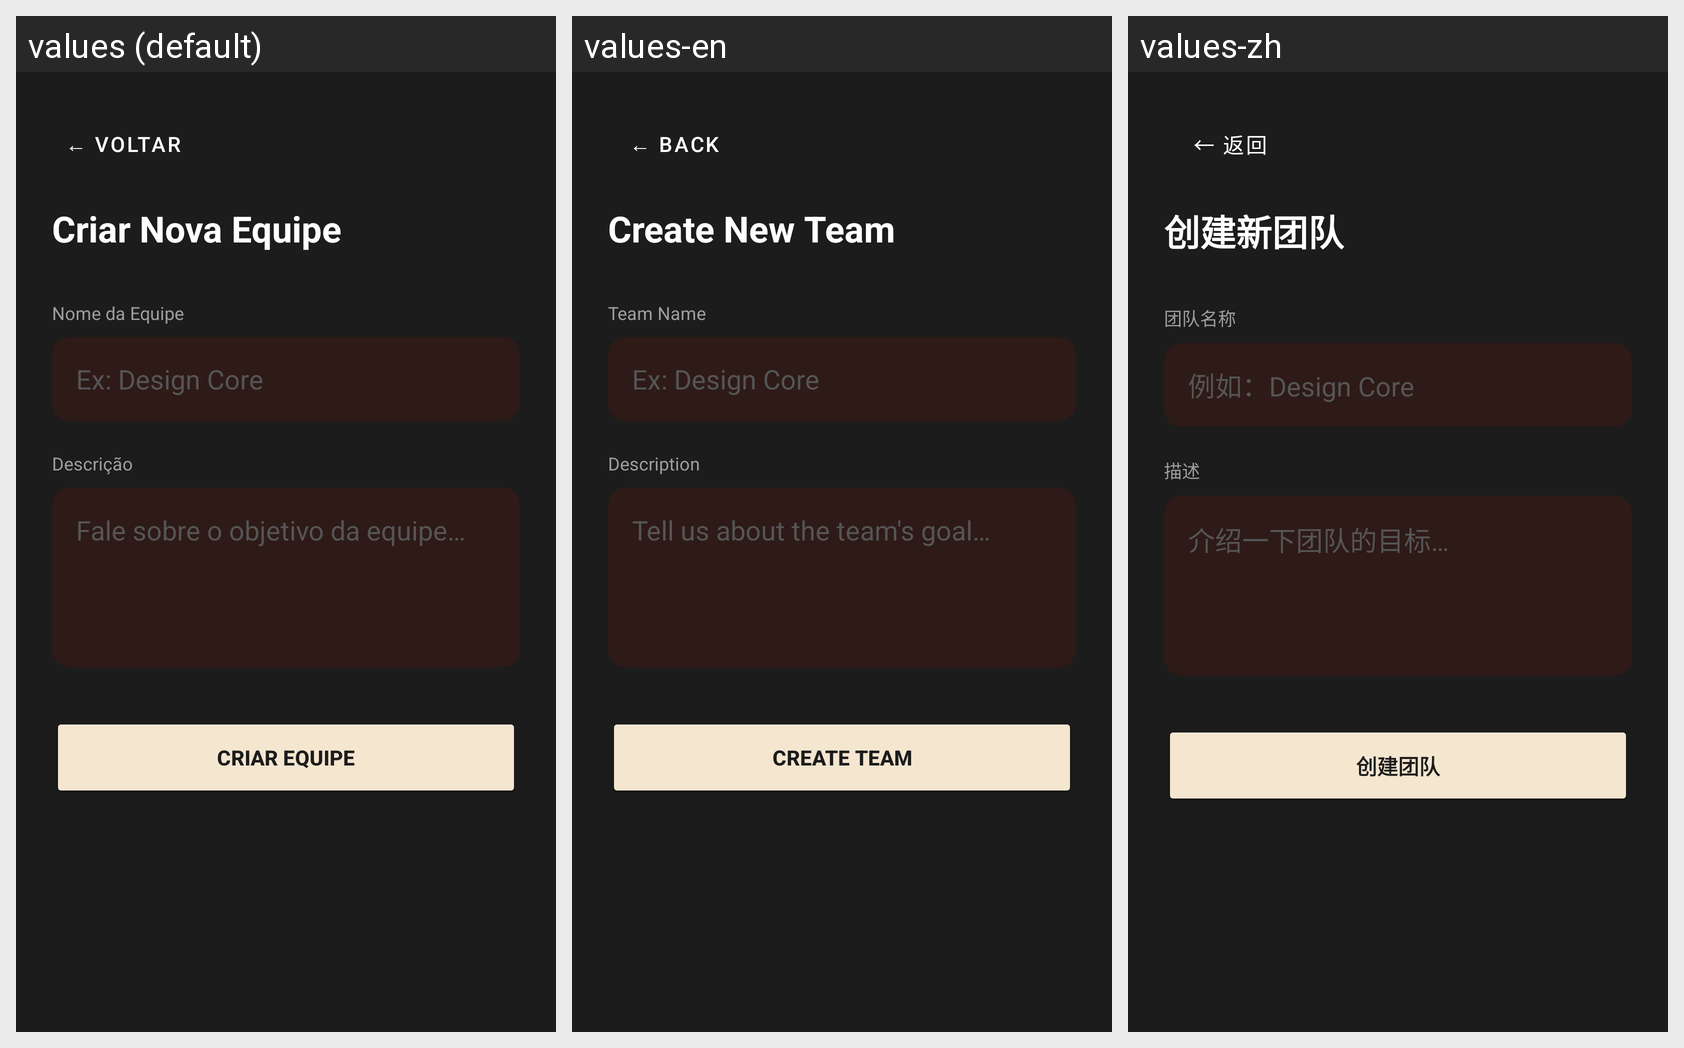

Strings drawn on this Android screen and how each of the app's shown locales translates them:
Android screen res/layout/activity_criar_equipe.xml rendered under 3 locales, left to right: values (default), values-en, values-zh. Device: Nexus 5 (rendered at 1080×1920; each locale shown at half size, 540×960, under a caption strip naming it); theme Theme.CTR.
Other locales in the repository, not shown: values-es, values-fr, values-ru.
Strings drawn on this screen, with the default value and each locale's value (text and hints the layout hard-codes, and strings that could not be matched under every locale, appear in the picture but are not listed):

voltar_seta
  values: ← VOLTAR
  values-en: ← BACK
  values-zh: ← 返回

criar_nova_equipe
  values: Criar Nova Equipe
  values-en: Create New Team
  values-zh: 创建新团队

nome_da_equipe
  values: Nome da Equipe
  values-en: Team Name
  values-zh: 团队名称

hint_ex_design_core
  values: Ex: Design Core
  values-en: Ex: Design Core
  values-zh: 例如：Design Core

descricao
  values: Descrição
  values-en: Description
  values-zh: 描述

hint_objetivo_equipe
  values: Fale sobre o objetivo da equipe…
  values-en: Tell us about the team's goal…
  values-zh: 介绍一下团队的目标…

criar_equipe
  values: CRIAR EQUIPE
  values-en: CREATE TEAM
  values-zh: 创建团队
